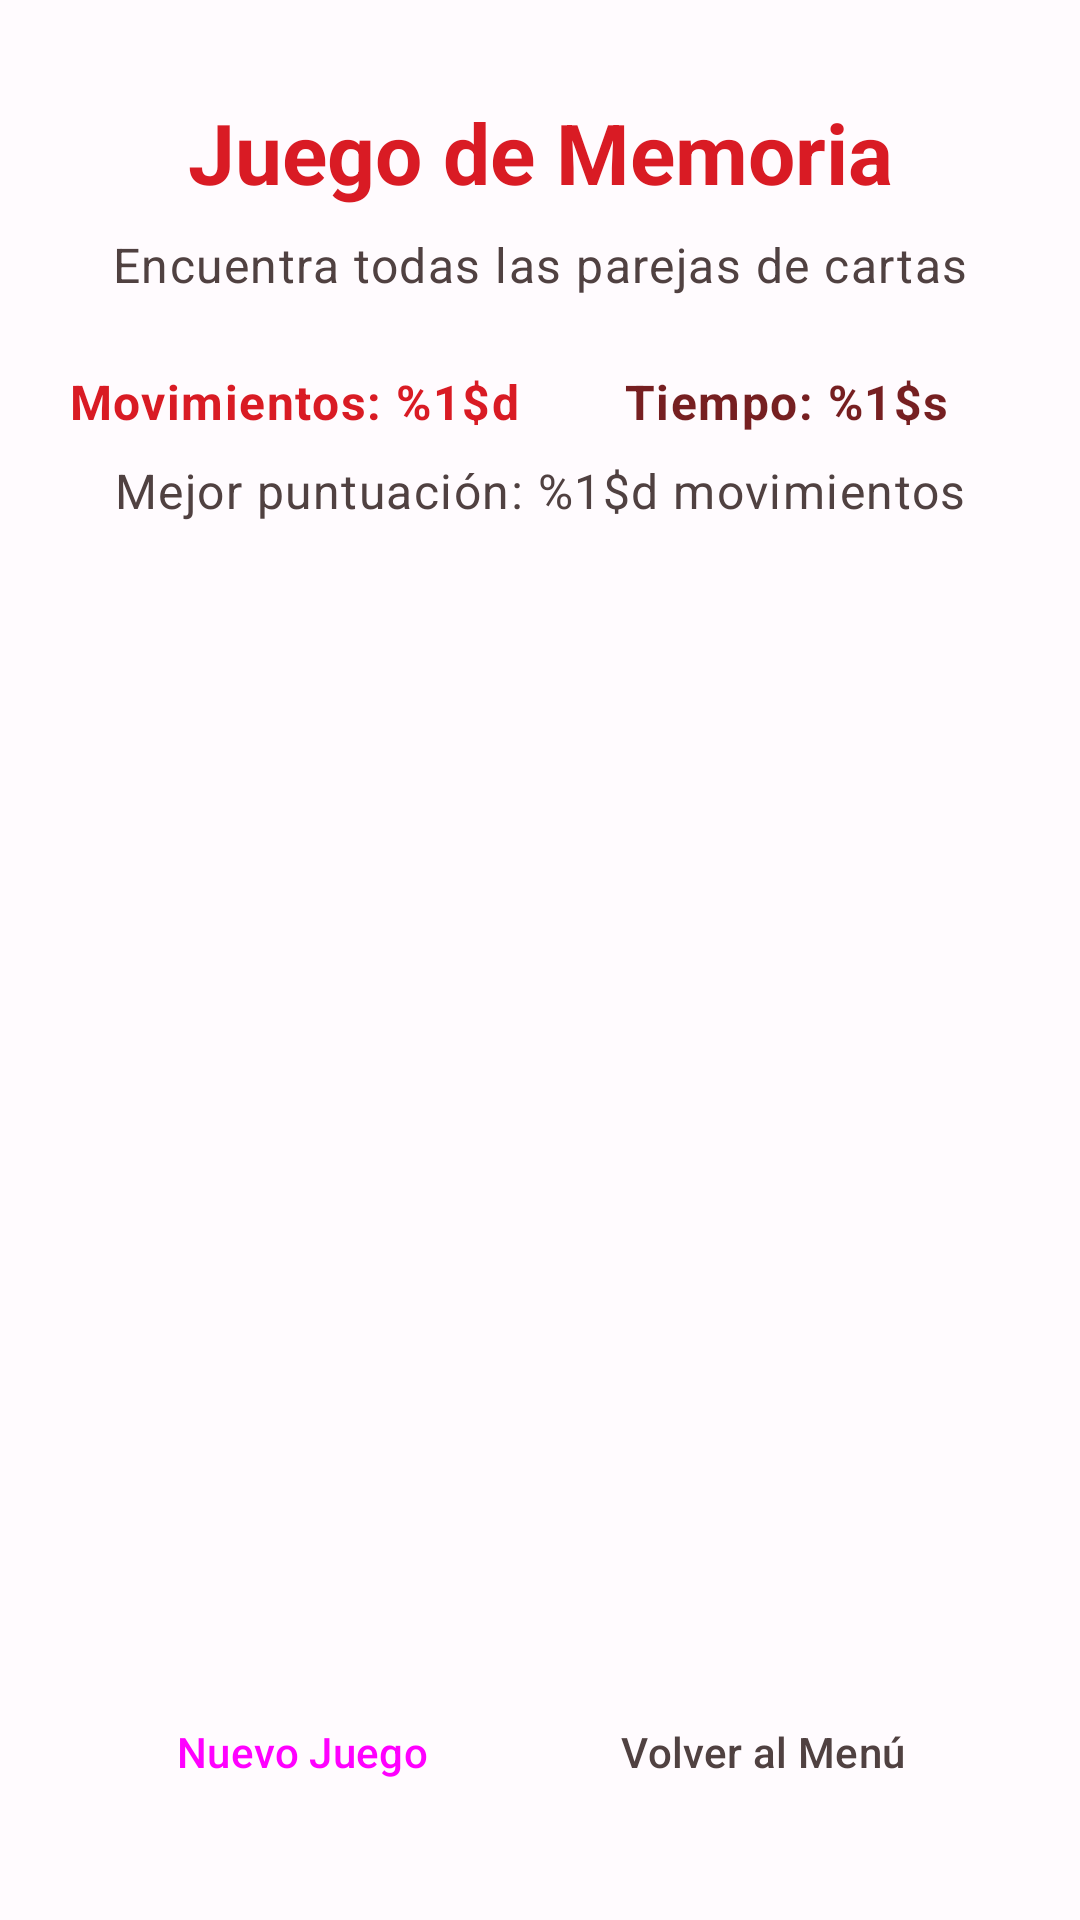

Here is an Android app screen rendered from its layout file. Give the layout XML and the strings, colors and styles it references.
<!-- AndroidManifest.xml: application theme Theme.ProyectoFinal -->
<!-- res/layout/activity_memory_game.xml -->
<?xml version="1.0" encoding="utf-8"?>
<androidx.constraintlayout.widget.ConstraintLayout xmlns:android="http://schemas.android.com/apk/res/android"
    xmlns:app="http://schemas.android.com/apk/res-auto"
    xmlns:tools="http://schemas.android.com/tools"
    android:layout_width="match_parent"
    android:layout_height="match_parent"
    android:background="@color/background"
    android:padding="16dp"
    tools:context=".MemoryGameActivity">

    <TextView
        android:id="@+id/textViewMemoryTitle"
        android:layout_width="wrap_content"
        android:layout_height="wrap_content"
        android:layout_marginTop="16dp"
        android:text="@string/memory_game_title"
        style="@style/TextAppearance.App.Headline"
        app:layout_constraintEnd_toEndOf="parent"
        app:layout_constraintStart_toStartOf="parent"
        app:layout_constraintTop_toTopOf="parent" />

    <TextView
        android:id="@+id/textViewInstructions"
        android:layout_width="wrap_content"
        android:layout_height="wrap_content"
        android:layout_marginTop="8dp"
        android:text="@string/memory_game_instructions"
        style="@style/TextAppearance.App.Body"
        app:layout_constraintEnd_toEndOf="parent"
        app:layout_constraintStart_toStartOf="parent"
        app:layout_constraintTop_toBottomOf="@+id/textViewMemoryTitle" />

    
    <LinearLayout
        android:id="@+id/statsLayout"
        android:layout_width="0dp"
        android:layout_height="wrap_content"
        android:layout_marginTop="24dp"
        android:orientation="horizontal"
        android:gravity="center"
        app:layout_constraintEnd_toEndOf="parent"
        app:layout_constraintStart_toStartOf="parent"
        app:layout_constraintTop_toBottomOf="@+id/textViewInstructions">

        <TextView
            android:id="@+id/textViewMoves"
            android:layout_width="0dp"
            android:layout_height="wrap_content"
            android:layout_weight="1"
            android:text="@string/moves_counter"
            android:textAlignment="center"
            android:textAppearance="?attr/textAppearanceBodyLarge"
            android:textColor="@color/primary_red"
            android:textStyle="bold" />

        <TextView
            android:id="@+id/textViewTime"
            android:layout_width="0dp"
            android:layout_height="wrap_content"
            android:layout_weight="1"
            android:text="@string/time_counter"
            android:textAlignment="center"
            android:textAppearance="?attr/textAppearanceBodyLarge"
            android:textColor="@color/dark_red"
            android:textStyle="bold" />

    </LinearLayout>

    <TextView
        android:id="@+id/textViewBestScore"
        android:layout_width="wrap_content"
        android:layout_height="wrap_content"
        android:layout_marginTop="8dp"
        android:text="@string/best_score"
        style="@style/TextAppearance.App.Body"
        app:layout_constraintEnd_toEndOf="parent"
        app:layout_constraintStart_toStartOf="parent"
        app:layout_constraintTop_toBottomOf="@+id/statsLayout" />

    
    <ScrollView
        android:layout_width="0dp"
        android:layout_height="0dp"
        android:layout_marginTop="24dp"
        android:layout_marginBottom="16dp"
        app:layout_constraintTop_toBottomOf="@+id/textViewBestScore"
        app:layout_constraintBottom_toTopOf="@+id/buttonNewGameMemory"
        app:layout_constraintStart_toStartOf="parent"
        app:layout_constraintEnd_toEndOf="parent">

        <GridLayout
            android:id="@+id/gridLayoutMemory"
            android:layout_width="wrap_content"
            android:layout_height="wrap_content"
            android:layout_gravity="center"
            android:columnCount="4"
            android:rowCount="4"
            android:background="@color/dark_gray"
            android:padding="8dp">

            

        </GridLayout>

    </ScrollView>

    <LinearLayout
        android:layout_width="wrap_content"
        android:layout_height="wrap_content"
        android:layout_marginBottom="16dp"
        android:orientation="horizontal"
        android:gravity="center"
        app:layout_constraintBottom_toBottomOf="parent"
        app:layout_constraintEnd_toEndOf="parent"
        app:layout_constraintStart_toStartOf="parent">

        <Button
            android:id="@+id/buttonNewGameMemory"
            style="@style/Widget.Material3.Button"
            android:layout_width="wrap_content"
            android:layout_height="wrap_content"
            android:layout_marginEnd="16dp"
            android:text="@string/new_game"
            android:backgroundTint="@color/primary_red" />

        <Button
            android:id="@+id/buttonBackToMenuMemory"
            style="@style/Widget.Material3.Button.OutlinedButton"
            android:layout_width="wrap_content"
            android:layout_height="wrap_content"
            android:text="@string/back_to_menu"
            android:strokeColor="@color/dark_gray"
            android:textColor="@color/dark_gray" />

    </LinearLayout>

</androidx.constraintlayout.widget.ConstraintLayout>
<!-- resources referenced by this layout -->
<resources>
  <color name="background">#FFFBFE</color>
  <color name="dark_gray">#504141</color>
  <color name="dark_red">#761F21</color>
  <color name="primary_red">#D91B24</color>
  <string name="back_to_menu">Volver al Menú</string>
  <string name="best_score">Mejor puntuación: %1$d movimientos</string>
  <string name="memory_game_instructions">Encuentra todas las parejas de cartas</string>
  <string name="memory_game_title">Juego de Memoria</string>
  <string name="moves_counter">Movimientos: %1$d</string>
  <string name="new_game">Nuevo Juego</string>
  <string name="time_counter">Tiempo: %1$s</string>
  <style name="TextAppearance.App.Body" parent="TextAppearance.Material3.BodyLarge">
          <item name="android:textColor">@color/dark_gray</item>
      </style>
  <style name="TextAppearance.App.Headline" parent="TextAppearance.Material3.HeadlineMedium">
          <item name="android:textColor">@color/primary_red</item>
          <item name="android:textStyle">bold</item>
      </style>
  <style name="Theme.ProyectoFinal" parent="Base.Theme.ProyectoFinal" />
  <style name="Base.Theme.ProyectoFinal" parent="Theme.Material3.DayNight.NoActionBar">
          
          <item name="colorPrimary">@color/primary_red</item>
          <item name="colorOnPrimary">@color/white</item>
          <item name="colorPrimaryContainer">@color/primary_red_light</item>
          <item name="colorOnPrimaryContainer">@color/white</item>
  
          
          <item name="colorSecondary">@color/dark_red</item>
          <item name="colorOnSecondary">@color/white</item>
          <item name="colorSecondaryContainer">@color/light_gray</item>
          <item name="colorOnSecondaryContainer">@color/dark_gray</item>
  
          
          <item name="colorSurface">@color/surface</item>
          <item name="colorOnSurface">@color/on_surface</item>
          <item name="colorSurfaceVariant">@color/light_gray</item>
          <item name="colorOnSurfaceVariant">@color/dark_gray</item>
  
          
          <item name="android:colorBackground">@color/background</item>
          <item name="colorOnBackground">@color/on_background</item>
  
          
          <item name="colorOutline">@color/outline</item>
          <item name="colorError">@color/error</item>
          <item name="colorOnError">@color/on_error</item>
  
          
          <item name="android:statusBarColor">@color/primary_red</item>
          <item name="android:windowLightStatusBar">false</item>
      </style>
  <color name="white">#FFFFFFFF</color>
  <color name="primary_red_light">#E94850</color>
  <color name="light_gray">#C4C4C4</color>
  <color name="surface">#FAFAFA</color>
  <color name="on_surface">#1C1B1F</color>
  <color name="on_background">#1C1B1F</color>
  <color name="outline">#79747E</color>
  <color name="error">#BA1A1A</color>
  <color name="on_error">#FFFFFF</color>
</resources>
